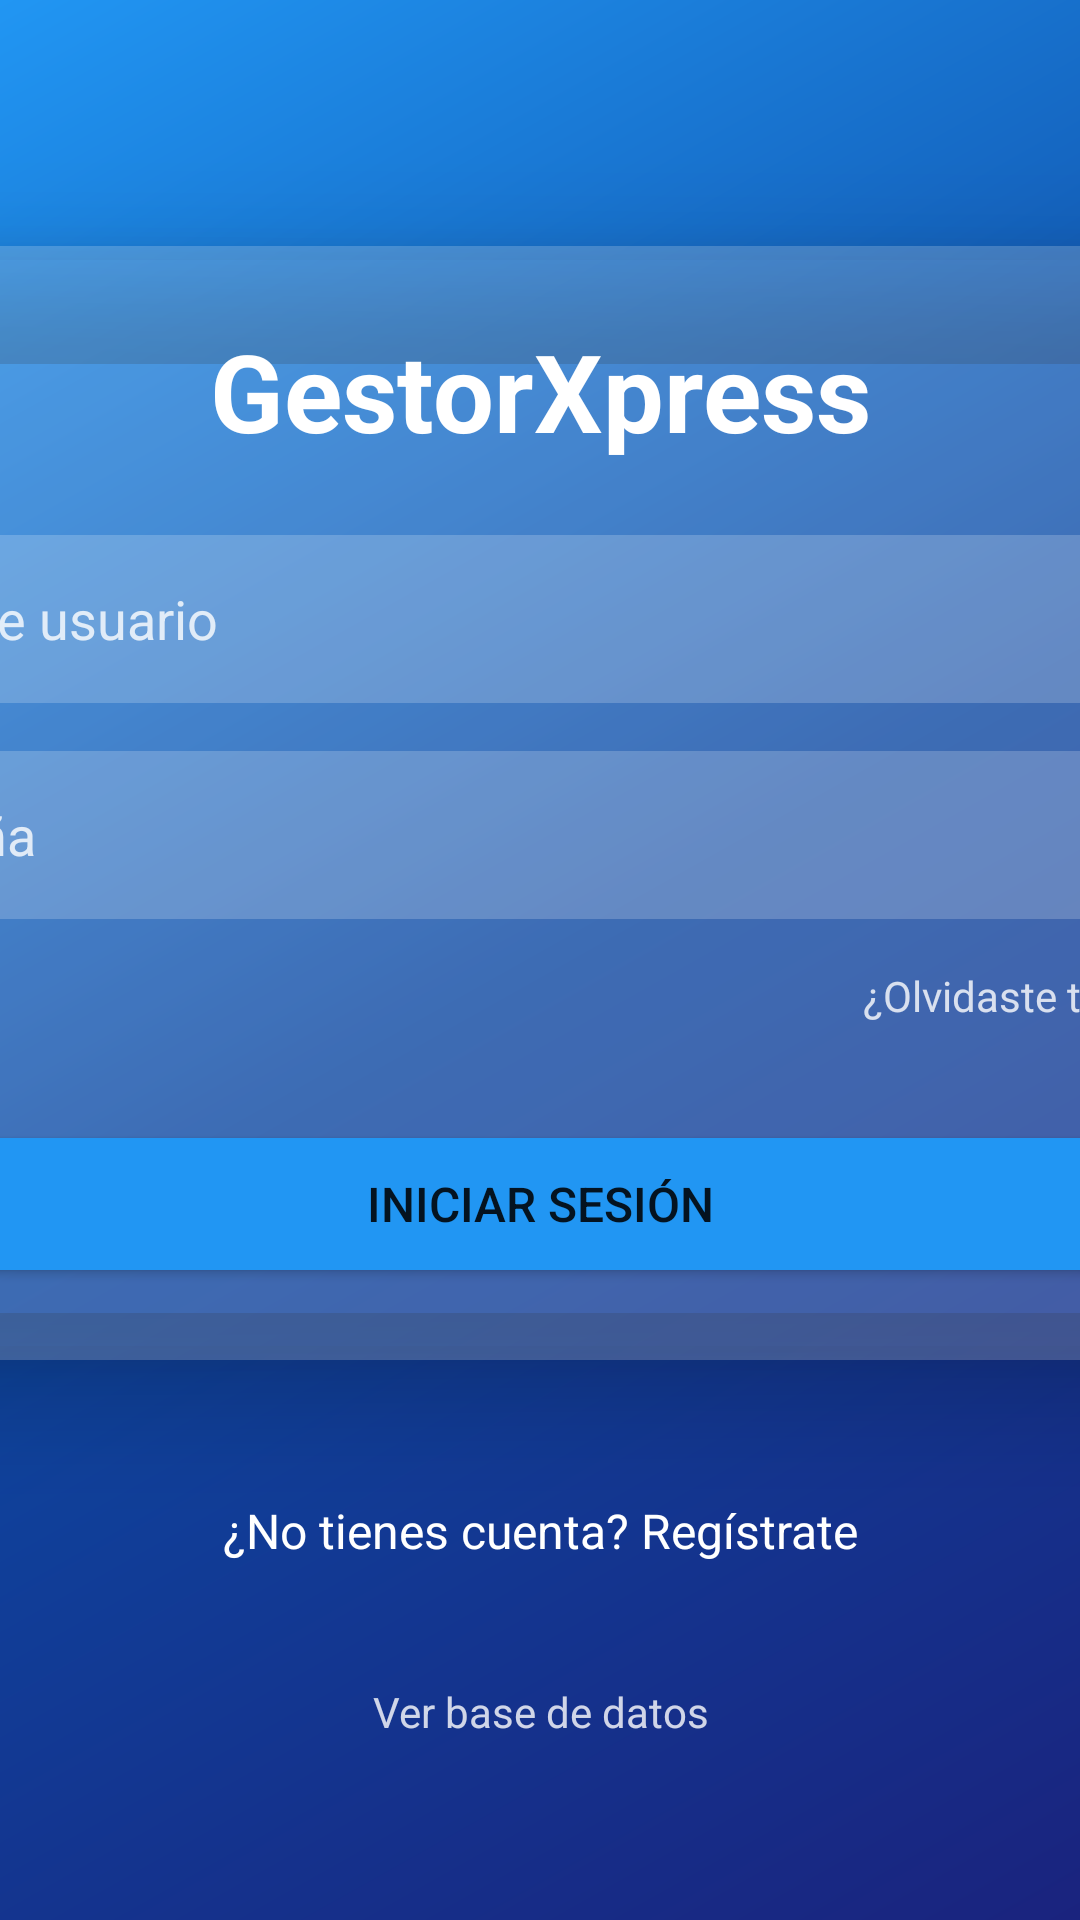

Reconstruct the res/layout file that produces this screen, plus the resources it refers to.
<!-- AndroidManifest.xml: application theme Theme.GestorXpress -->
<!-- res/layout/activity_login.xml -->
<?xml version="1.0" encoding="utf-8"?>
<LinearLayout xmlns:android="http://schemas.android.com/apk/res/android"
    xmlns:app="http://schemas.android.com/apk/res-auto"
    xmlns:tools="http://schemas.android.com/tools"
    xmlns:card_view="http://schemas.android.com/apk/res-auto"
    android:id="@+id/main"
    android:layout_width="match_parent"
    android:layout_height="match_parent"
    android:orientation="vertical"
    android:gravity="center"
    android:background="@drawable/fondo_azul_difuminado"
    tools:context=".MainActivity">

    <androidx.cardview.widget.CardView
        android:layout_width="600dp"
        android:layout_height="wrap_content"
        android:layout_margin="30dp"
        app:cardCornerRadius="30dp"
        app:cardElevation="20dp"
        app:cardBackgroundColor="#33FFFFFF">

        <LinearLayout
            android:layout_width="match_parent"
            android:layout_height="wrap_content"
            android:orientation="vertical"
            android:layout_gravity="center_horizontal"
            android:padding="24dp">

            <TextView
                android:layout_width="match_parent"
                android:layout_height="wrap_content"
                android:text="GestorXpress"
                android:id="@+id/loginText"
                android:textSize="36sp"
                android:textAlignment="center"
                android:textStyle="bold"
                android:textColor="#FFFFFF"
                android:layout_marginBottom="24dp"/>

            <EditText
                android:layout_width="match_parent"
                android:layout_height="56dp"
                android:id="@+id/editNombre"
                android:background="#33FFFFFF"
                android:drawableLeft="@drawable/baseline_person_24"
                android:drawablePadding="16dp"
                android:drawableTint="#FFFFFF"
                android:hint="Nombre de usuario"
                android:padding="16dp"
                android:textColor="#FFFFFF"
                android:textColorHint="#CCFFFFFF"
                android:layout_marginBottom="16dp" />

            <EditText
                android:layout_width="match_parent"
                android:layout_height="56dp"
                android:id="@+id/editPassword"
                android:background="#33FFFFFF"
                android:drawableLeft="@drawable/baseline_lock_24"
                android:drawablePadding="16dp"
                android:drawableTint="#FFFFFF"
                android:hint="Contraseña"
                android:padding="16dp"
                android:inputType="textPassword"
                android:textColor="#FFFFFF"
                android:textColorHint="#CCFFFFFF"
                android:layout_marginBottom="8dp" />

            <TextView
                android:id="@+id/forgotPassword"
                android:layout_width="wrap_content"
                android:layout_height="wrap_content"
                android:text="¿Olvidaste tu contraseña?"
                android:textSize="14sp"
                android:textColor="#CCFFFFFF"
                android:layout_gravity="end"
                android:padding="8dp"
                android:layout_marginBottom="24dp"/>

            <Button
                android:layout_width="match_parent"
                android:layout_height="56dp"
                android:id="@+id/btnLogin"
                android:text="Iniciar Sesión"
                android:textSize="16sp"
                android:backgroundTint="#2196F3"
                app:cornerRadius="16dp" />

        </LinearLayout>

    </androidx.cardview.widget.CardView>

    <TextView
        android:layout_width="wrap_content"
        android:layout_height="wrap_content"
        android:padding="16dp"
        android:text="¿No tienes cuenta? Regístrate"
        android:textSize="16sp"
        android:textAlignment="center"
        android:id="@+id/signupText"
        android:textColor="#FFFFFF"
        android:layout_marginBottom="16dp" />

    <TextView
        android:id="@+id/verBaseDatos"
        android:layout_width="wrap_content"
        android:layout_height="wrap_content"
        android:text="Ver base de datos"
        android:textColor="#CCFFFFFF"
        android:textSize="14sp"
        android:padding="8dp"
        android:textAlignment="center" />

</LinearLayout>
<!-- resources referenced by this layout -->
<resources>
  <!-- drawable fondo_azul_difuminado (drawable) -->
  <?xml version="1.0" encoding="utf-8"?>
  <shape xmlns:android="http://schemas.android.com/apk/res/android">
      <gradient
          android:type="linear"
          android:angle="135"
          android:startColor="#1A237E"
          android:centerColor="#0D47A1"
          android:endColor="#2196F3"
          android:alpha="0.9" />
  </shape>
  <style name="Theme.GestorXpress" parent="Theme.MaterialComponents.DayNight.DarkActionBar">
          
          <item name="colorPrimary">@color/purple_500</item>
          <item name="colorPrimaryVariant">@color/purple_700</item>
          <item name="colorOnPrimary">@color/white</item>
          
          <item name="colorSecondary">@color/teal_200</item>
          <item name="colorSecondaryVariant">@color/teal_700</item>
          <item name="colorOnSecondary">@color/black</item>
          
          <item name="android:statusBarColor">?attr/colorPrimaryVariant</item>
          
  
          
          <item name="windowActionBar">false</item>
          <item name="windowNoTitle">true</item>
  
      </style>
  <color name="purple_500">#FF6200EE</color>
  <color name="purple_700">#FF3700B3</color>
  <color name="white">#FFFFFFFF</color>
  <color name="teal_200">#FF03DAC5</color>
  <color name="teal_700">#018786</color>
  <color name="black">#FF000000</color>
</resources>
